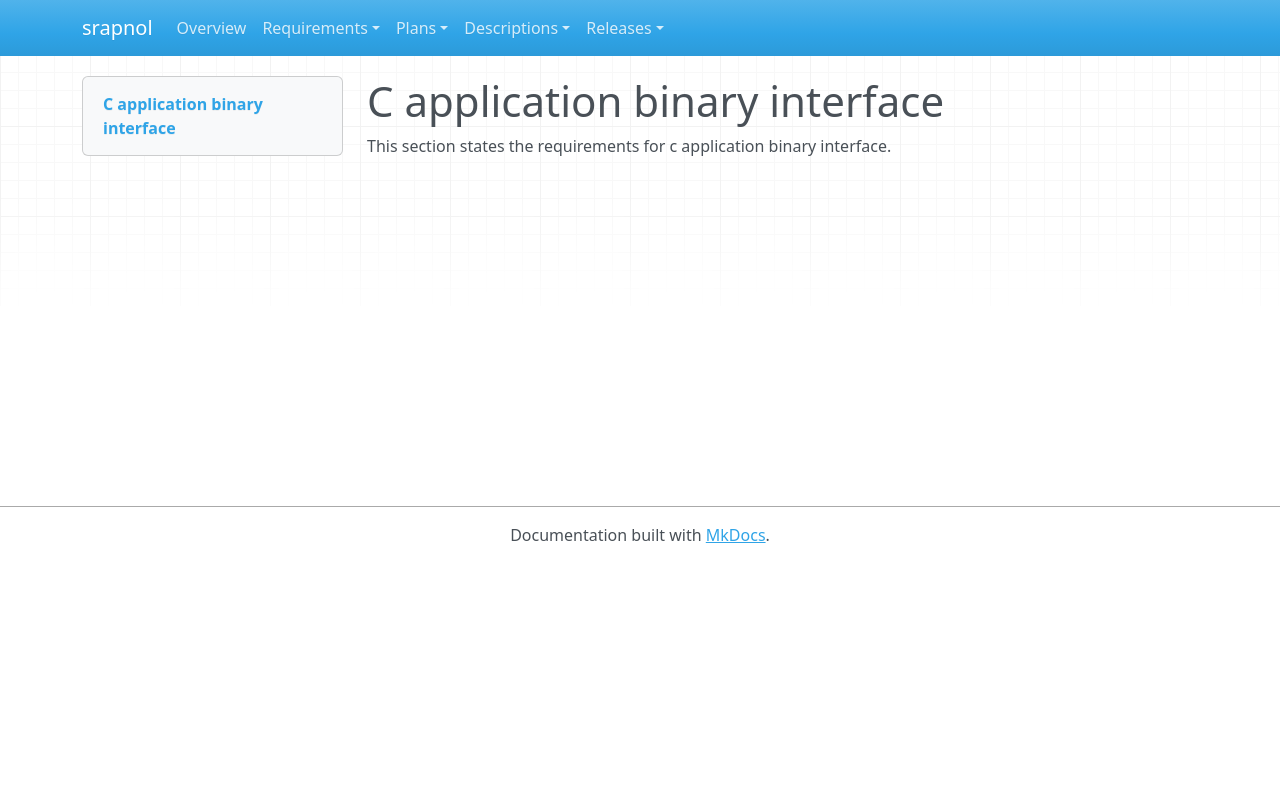

repository: emanspeaks/srapnol · page: srs/SRS-CABI/index.html · generator: mkdocs

---
active: true
derived: false
level: 3.2.0
links: []
normative: false
ref: ''
reviewed: csIsUv7DIvGRhMqNDaq0qAKXfDX2At1o-3Xf_md5AAY=
---

# C application binary interface

This section states the requirements for c application binary interface.
